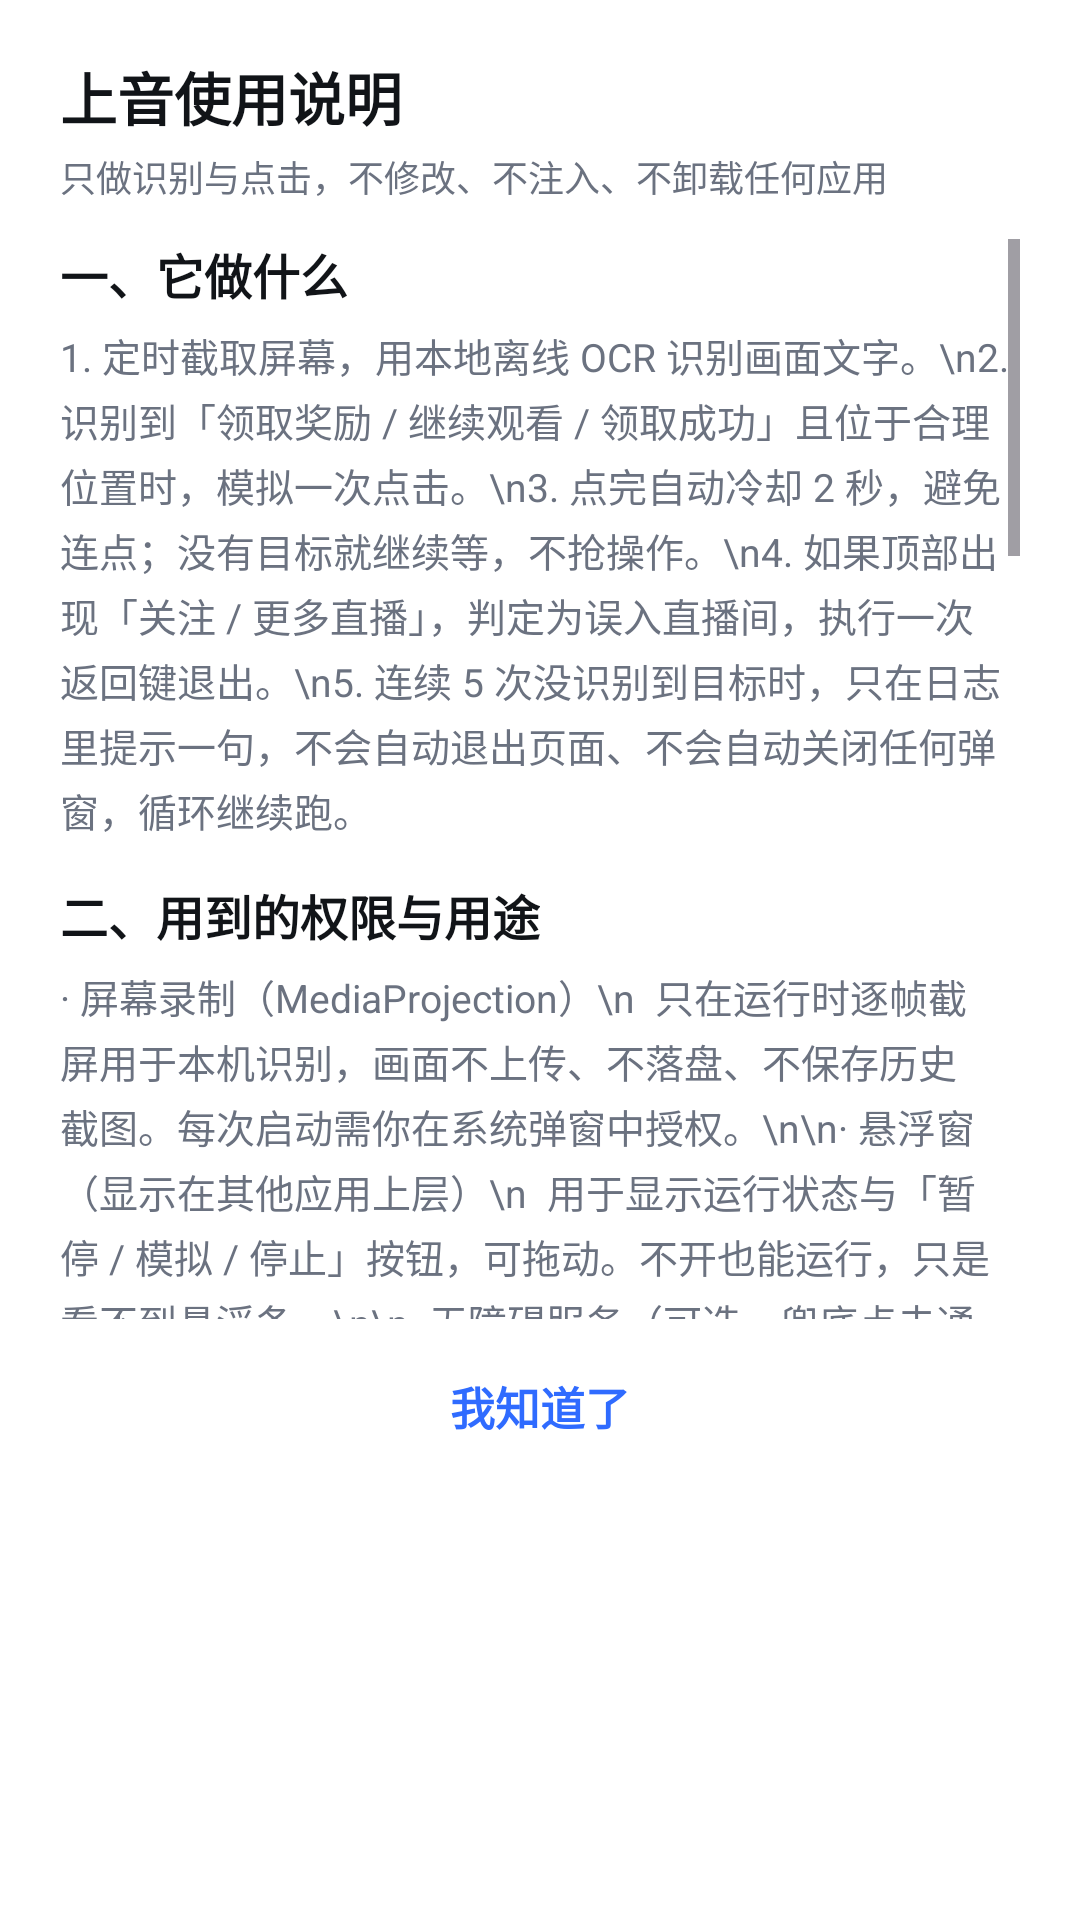

Produce the Android XML layout that renders to this screen, including the resource entries it uses.
<!-- AndroidManifest.xml: application theme Theme.ShangYin -->
<!-- res/layout/dialog_guide.xml -->
<?xml version="1.0" encoding="utf-8"?>
<LinearLayout xmlns:android="http://schemas.android.com/apk/res/android"
    android:layout_width="match_parent"
    android:layout_height="wrap_content"
    android:background="@color/surface"
    android:orientation="vertical"
    android:paddingStart="20dp"
    android:paddingTop="18dp"
    android:paddingEnd="20dp"
    android:paddingBottom="8dp">

    <TextView
        android:layout_width="wrap_content"
        android:layout_height="wrap_content"
        android:text="上音使用说明"
        android:textColor="@color/ink"
        android:textSize="19sp"
        android:textStyle="bold" />

    <TextView
        android:layout_width="wrap_content"
        android:layout_height="wrap_content"
        android:layout_marginTop="4dp"
        android:text="只做识别与点击，不修改、不注入、不卸载任何应用"
        android:textColor="@color/ink_secondary"
        android:textSize="12sp" />

    <ScrollView
        android:layout_width="match_parent"
        android:layout_height="360dp"
        android:layout_marginTop="12dp"
        android:scrollbars="vertical">

        <LinearLayout
            android:layout_width="match_parent"
            android:layout_height="wrap_content"
            android:orientation="vertical">

            <TextView
                style="@style/CardTitle"
                android:layout_width="wrap_content"
                android:layout_height="wrap_content"
                android:text="一、它做什么" />

            <TextView
                style="@style/BodyText"
                android:layout_width="match_parent"
                android:layout_height="wrap_content"
                android:layout_marginTop="6dp"
                android:text="1. 定时截取屏幕，用本地离线 OCR 识别画面文字。\n2. 识别到「领取奖励 / 继续观看 / 领取成功」且位于合理位置时，模拟一次点击。\n3. 点完自动冷却 2 秒，避免连点；没有目标就继续等，不抢操作。\n4. 如果顶部出现「关注 / 更多直播」，判定为误入直播间，执行一次返回键退出。\n5. 连续 5 次没识别到目标时，只在日志里提示一句，不会自动退出页面、不会自动关闭任何弹窗，循环继续跑。" />

            <TextView
                style="@style/CardTitle"
                android:layout_width="wrap_content"
                android:layout_height="wrap_content"
                android:layout_marginTop="14dp"
                android:text="二、用到的权限与用途" />

            <TextView
                style="@style/BodyText"
                android:layout_width="match_parent"
                android:layout_height="wrap_content"
                android:layout_marginTop="6dp"
                android:text="· 屏幕录制（MediaProjection）\n  只在运行时逐帧截屏用于本机识别，画面不上传、不落盘、不保存历史截图。每次启动需你在系统弹窗中授权。\n\n· 悬浮窗（显示在其他应用上层）\n  用于显示运行状态与「暂停 / 模拟 / 停止」按钮，可拖动。不开也能运行，只是看不到悬浮条。\n\n· 无障碍服务（可选，兜底点击通道）\n  在没有 Shizuku 时用无障碍手势完成一次点击。只做点击，不读取你的输入内容、不上报任何数据。\n\n· Shizuku 授权（可选，优先点击通道）\n  通过 shell 执行一次 input tap，速度更快更稳。需要手机已装 Shizuku 并用无线调试启动。\n\n· 通知权限\n  前台服务常驻通知，保证后台运行时系统不随意回收。\n\n· 忽略电池优化（可选）\n  避免息屏或后台被系统冻结导致识别停止。\n\n· 网络\n  仅用于本地 OCR 模型下载与更新；识别过程完全离线。" />

            <TextView
                style="@style/CardTitle"
                android:layout_width="wrap_content"
                android:layout_height="wrap_content"
                android:layout_marginTop="14dp"
                android:text="三、具体怎么操作" />

            <TextView
                style="@style/BodyText"
                android:layout_width="match_parent"
                android:layout_height="wrap_content"
                android:layout_marginTop="6dp"
                android:text="第 1 步 开权限：主界面点「一键检查」，按提示依次开启悬浮窗、无障碍（或 Shizuku）、电池白名单。\n\n第 2 步 进入目标页面：打开汽水音乐，进入听书/广告奖励页，让「继续观看」或「领取奖励」出现在屏幕上。\n\n第 3 步 回到上音，点「开始运行」，系统弹出屏幕录制授权时点「立即开始」。\n\n第 4 步 悬浮条会出现在左上角，可拖动。点「暂停」暂停识别，点「继续」恢复；点「停止」结束并释放屏幕录制。\n\n第 5 步 只想看识别效果不想真点：点「模拟试跑」，只识别并写日志，不产生点击。\n\n自检技巧：点主界面顶部「点击通道 · xxx」标签，可验证当前通道的 shell 与点击是否真的可用。" />

            <TextView
                style="@style/CardTitle"
                android:layout_width="wrap_content"
                android:layout_height="wrap_content"
                android:layout_marginTop="14dp"
                android:text="四、注意事项" />

            <TextView
                style="@style/BodyText"
                android:layout_width="match_parent"
                android:layout_height="wrap_content"
                android:layout_marginTop="6dp"
                android:text="· 运行期间请勿在目标 App 内手动操作，手指点击会与自动点击冲突。\n· 点击发生在系统层，请确保自己有权操作的设备与账号。\n· 停止后屏幕录制会话立即释放，不会常驻录屏。" />

            <TextView
                style="@style/CardTitle"
                android:layout_width="wrap_content"
                android:layout_height="wrap_content"
                android:layout_marginTop="14dp"
                android:text="五、正版来源与防盗版声明" />

            <TextView
                style="@style/BodyText"
                android:layout_width="match_parent"
                android:layout_height="wrap_content"
                android:layout_marginTop="6dp"
                android:text="· 上音是免费软件，官方唯一发布地址：github.com/niezhenhao/shangyin-auto。\n· 任何人不得在闲鱼、淘宝、拼多多等电商或二手平台以任何形式出售本软件或本安装包。\n· 如果你是花钱买到的：请立即申请退款，并向平台举报卖家，同时在 GitHub 仓库反馈。\n· 本软件内置签名校验：任何对安装包的修改、反编译重打包、换签名、改包名都会导致校验失败，程序启动即拦截，无法使用。\n· 请勿使用 Xposed、LSPatch、Frida 等框架注入本应用，检测到注入痕迹同样会拦截。" />
        </LinearLayout>
    </ScrollView>

    <TextView
        android:id="@+id/btnGuideClose"
        android:layout_width="match_parent"
        android:layout_height="46dp"
        android:layout_marginTop="6dp"
        android:layout_marginBottom="6dp"
        android:background="@drawable/bg_pill"
        android:gravity="center"
        android:text="我知道了"
        android:textColor="@color/brand"
        android:textSize="15sp"
        android:textStyle="bold" />
</LinearLayout>
<!-- resources referenced by this layout -->
<resources>
  <color name="brand">#FF2F6BFF</color>
  <color name="ink">#FF111418</color>
  <color name="ink_secondary">#FF6B7280</color>
  <color name="surface">#FFFFFFFF</color>
  <style name="BodyText">
          <item name="android:textSize">13sp</item>
          <item name="android:textColor">@color/ink_secondary</item>
          <item name="android:lineSpacingExtra">3dp</item>
      </style>
  <style name="CardTitle">
          <item name="android:textSize">16sp</item>
          <item name="android:textStyle">bold</item>
          <item name="android:textColor">@color/ink</item>
      </style>
  <style name="Theme.ShangYin" parent="Theme.Material3.DayNight.NoActionBar">
          <item name="colorPrimary">@color/brand</item>
          <item name="colorPrimaryDark">@color/brand_dark</item>
          <item name="android:statusBarColor">?attr/colorSurface</item>
          <item name="android:windowLightStatusBar" tools:targetApi="m">true</item>
          <item name="android:windowBackground">@color/bg</item>
      </style>
  <color name="brand_dark">#FF1E4FD1</color>
  <color name="bg">#FFF6F7F9</color>
</resources>
